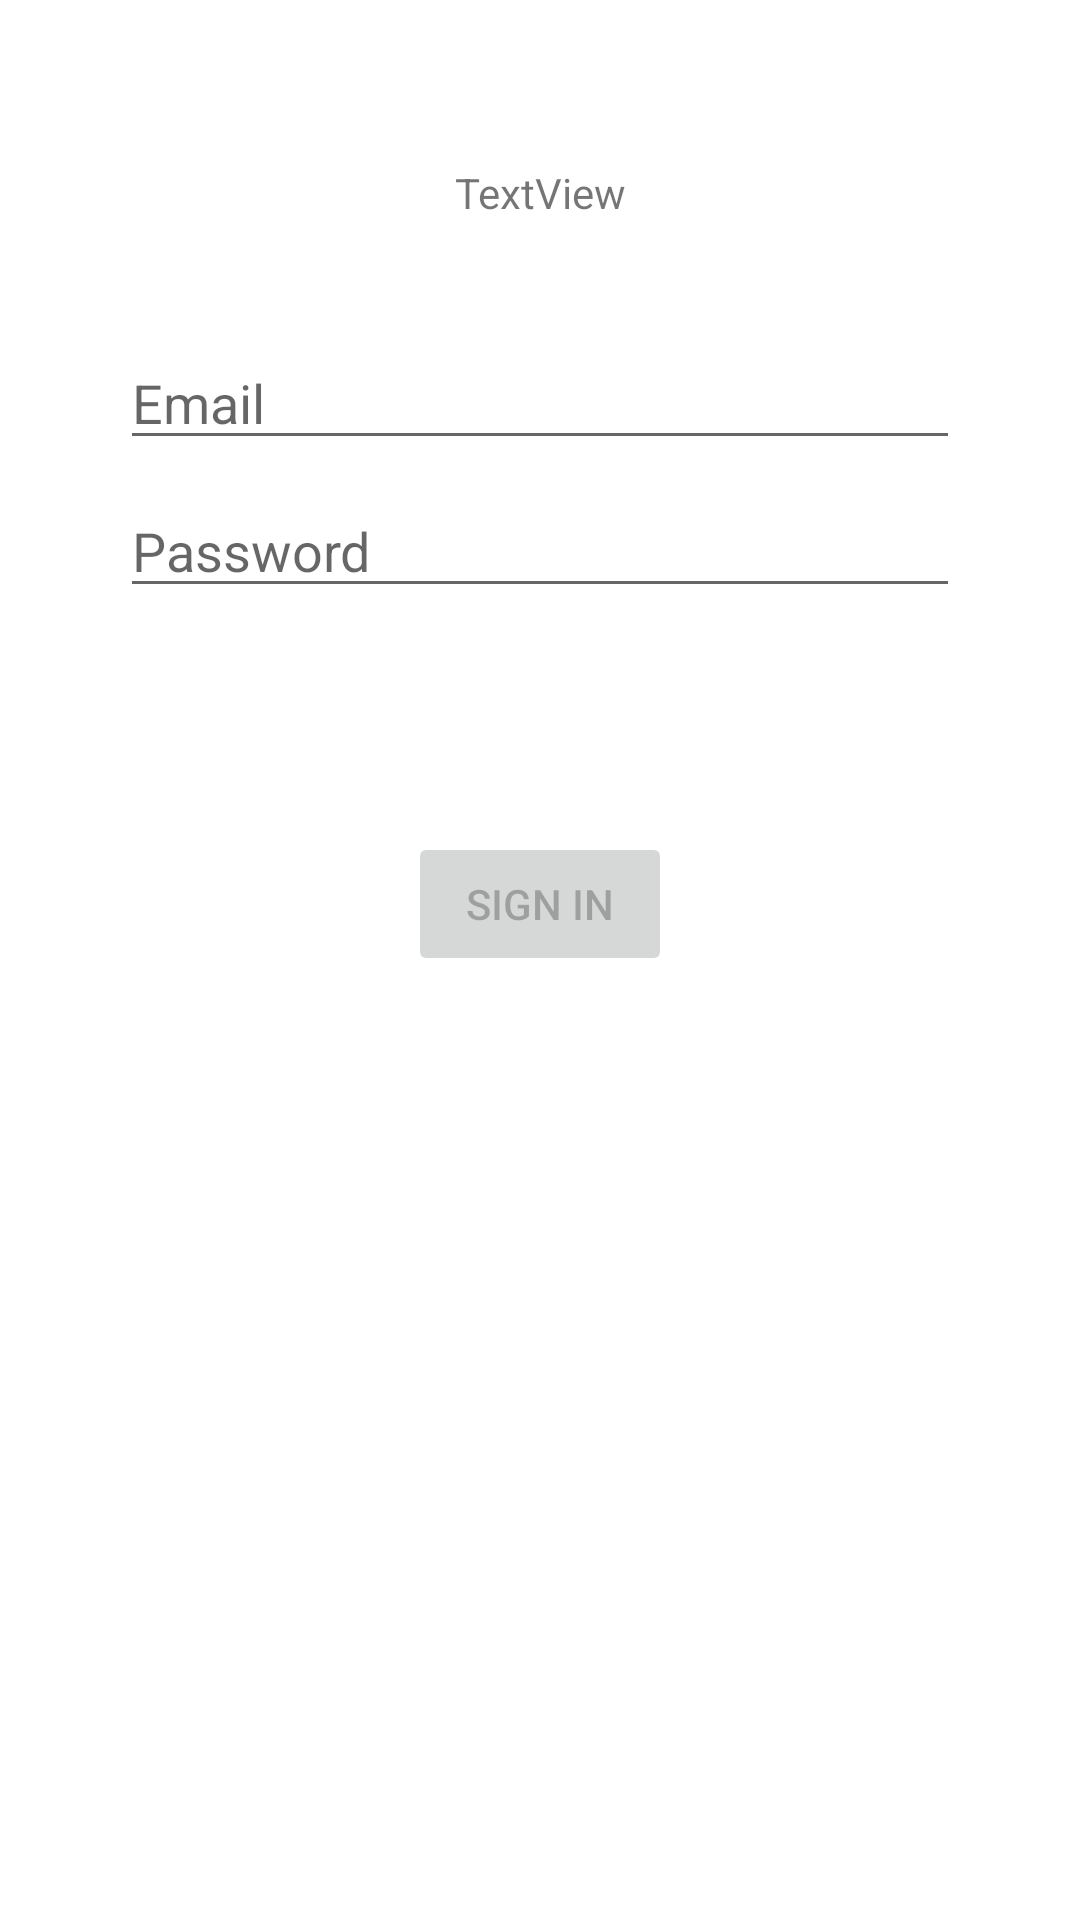

This screen was rendered from an Android layout file. Write that file and the resources it references.
<!-- AndroidManifest.xml: activity theme Theme.MADSCalculator.NoActionBar -->
<!-- res/layout/activity_login.xml -->
<?xml version="1.0" encoding="utf-8"?>
<androidx.constraintlayout.widget.ConstraintLayout xmlns:android="http://schemas.android.com/apk/res/android"
    xmlns:app="http://schemas.android.com/apk/res-auto"
    xmlns:tools="http://schemas.android.com/tools"
    android:id="@+id/container"
    android:layout_width="match_parent"
    android:layout_height="match_parent"
    android:paddingLeft="@dimen/fragment_horizontal_margin"
    android:paddingTop="@dimen/fragment_vertical_margin"
    android:paddingRight="@dimen/fragment_horizontal_margin"
    android:paddingBottom="@dimen/fragment_vertical_margin"
    >
    <EditText
        android:id="@+id/username"
        android:layout_width="0dp"
        android:layout_height="wrap_content"
        android:layout_marginStart="24dp"
        android:layout_marginTop="96dp"
        android:layout_marginEnd="24dp"
        android:hint="@string/prompt_email"
        android:inputType="textEmailAddress"
        android:selectAllOnFocus="true"
        app:layout_constraintEnd_toEndOf="parent"
        app:layout_constraintStart_toStartOf="parent"
        app:layout_constraintTop_toTopOf="parent" />

    <EditText
        android:id="@+id/password"
        android:layout_width="0dp"
        android:layout_height="wrap_content"
        android:layout_marginStart="24dp"
        android:layout_marginTop="8dp"
        android:layout_marginEnd="24dp"
        android:hint="@string/prompt_password"
        android:imeActionLabel="@string/action_sign_in_short"
        android:imeOptions="actionDone"
        android:inputType="textPassword"
        android:selectAllOnFocus="true"
        app:layout_constraintEnd_toEndOf="parent"
        app:layout_constraintStart_toStartOf="parent"
        app:layout_constraintTop_toBottomOf="@+id/username" />

    <Button
        android:id="@+id/login"
        android:layout_width="wrap_content"
        android:layout_height="wrap_content"
        android:layout_gravity="start"
        android:layout_marginStart="48dp"
        android:layout_marginTop="16dp"
        android:layout_marginEnd="48dp"
        android:layout_marginBottom="64dp"
        android:enabled="false"
        android:text="@string/action_sign_in"
        app:layout_constraintBottom_toBottomOf="parent"
        app:layout_constraintEnd_toEndOf="parent"
        app:layout_constraintStart_toStartOf="parent"
        app:layout_constraintTop_toBottomOf="@+id/password"
        app:layout_constraintVertical_bias="0.2" />

    <ProgressBar
        android:id="@+id/loading"
        android:layout_width="wrap_content"
        android:layout_height="wrap_content"
        android:layout_gravity="center"
        android:layout_marginStart="32dp"
        android:layout_marginTop="64dp"
        android:layout_marginEnd="32dp"
        android:layout_marginBottom="64dp"
        android:visibility="gone"
        app:layout_constraintBottom_toBottomOf="parent"
        app:layout_constraintEnd_toEndOf="@+id/password"
        app:layout_constraintStart_toStartOf="@+id/password"
        app:layout_constraintTop_toTopOf="parent"
        app:layout_constraintVertical_bias="0.3" />

    <TextView
        android:id="@+id/textView"
        android:layout_width="wrap_content"
        android:layout_height="wrap_content"
        android:text="TextView"
        app:layout_constraintBottom_toTopOf="@+id/username"
        app:layout_constraintEnd_toEndOf="parent"
        app:layout_constraintStart_toStartOf="parent"
        app:layout_constraintTop_toTopOf="parent" />
</androidx.constraintlayout.widget.ConstraintLayout>
<!-- resources referenced by this layout -->
<resources>
  <dimen name="fragment_horizontal_margin">16dp</dimen>
  <dimen name="fragment_vertical_margin">16dp</dimen>
  <string name="action_sign_in">Sign in</string>
  <string name="action_sign_in_short">Sign in</string>
  <string name="prompt_email">Email</string>
  <string name="prompt_password">Password</string>
  <style name="Theme.MADSCalculator.NoActionBar">
          <item name="windowActionBar">false</item>
          <item name="windowNoTitle">true</item>
          <item name="colorPrimary">@color/colorPrimary</item>
          <item name="colorPrimaryDark">@color/black</item>
          <item name="colorOnPrimary">@color/white</item>
          <item name="android:actionMenuTextColor">@color/white</item>
  
  
      </style>
  <color name="colorPrimary">#2f2f2f</color>
  <color name="black">#FF000000</color>
  <color name="white">#FFFFFFFF</color>
</resources>
